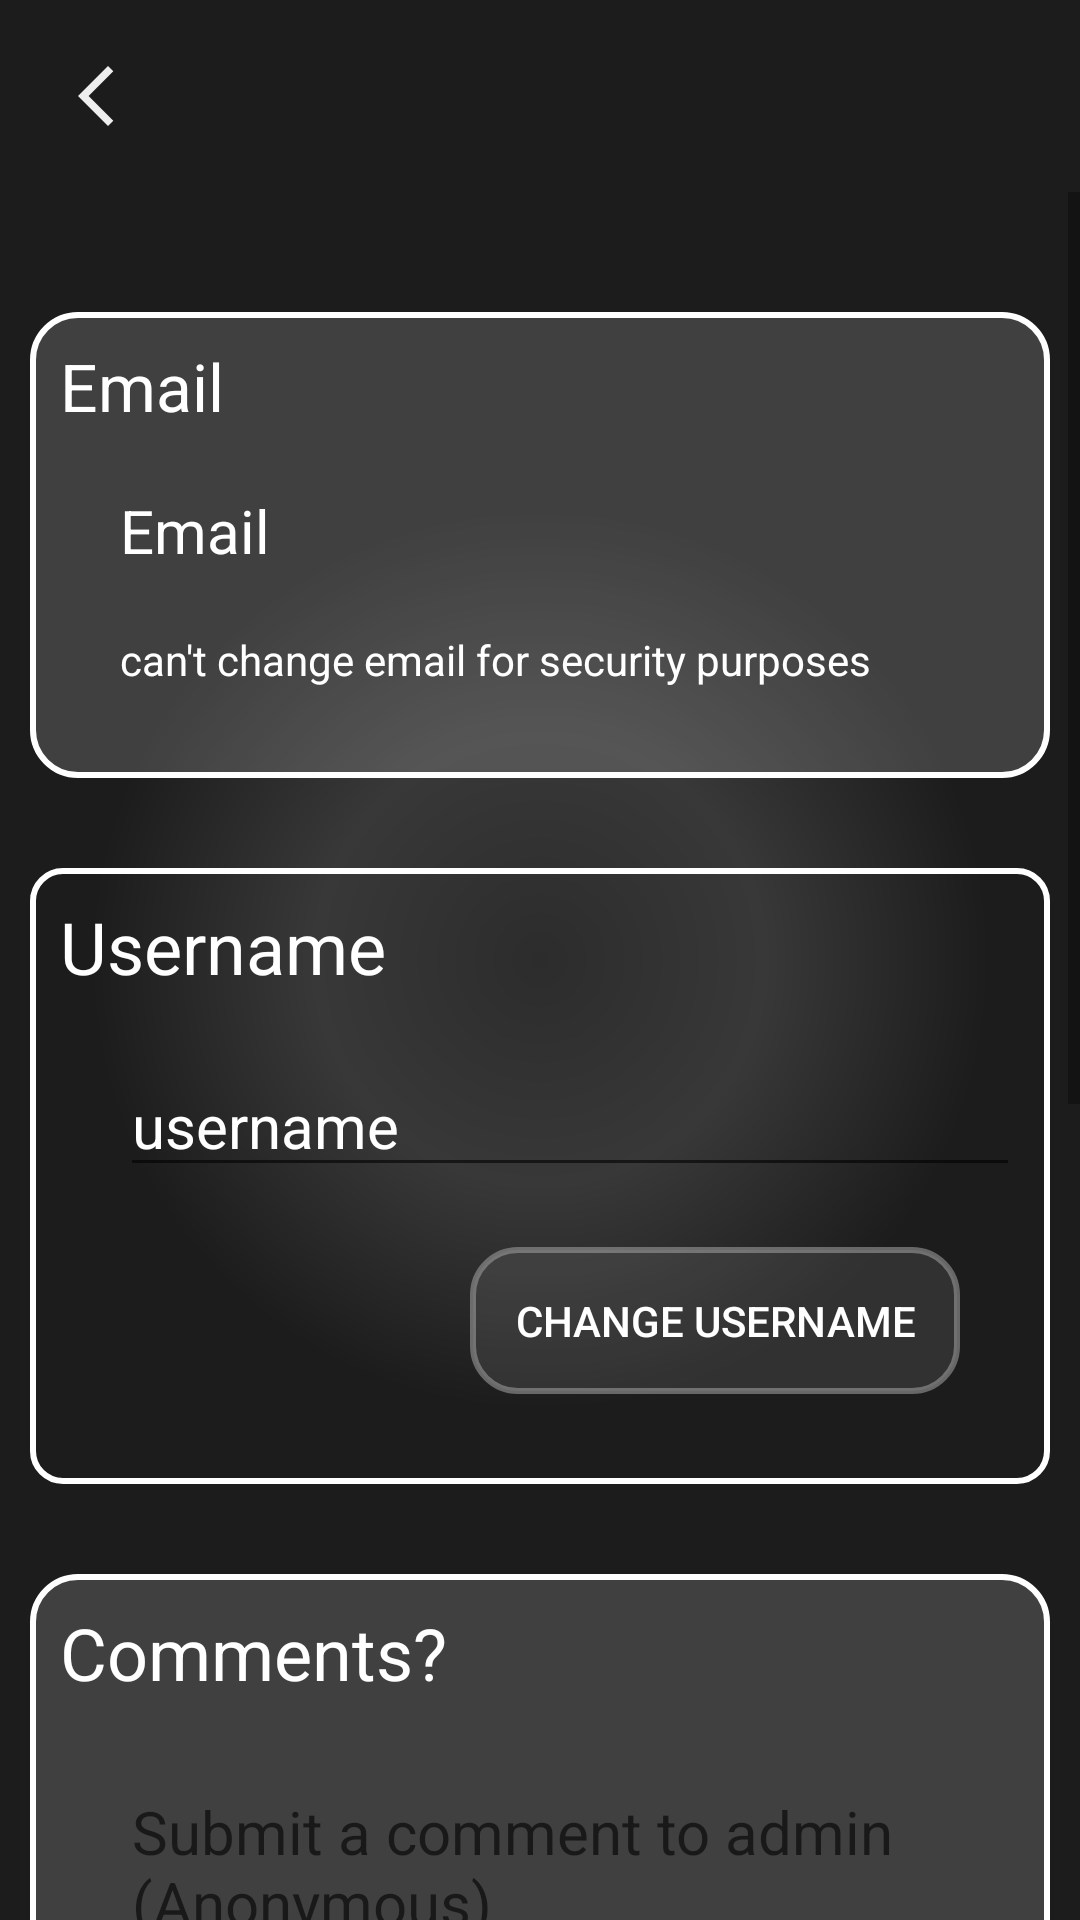

This screen was rendered from an Android layout file. Write that file and the resources it references.
<!-- AndroidManifest.xml: application theme Theme.FitnessApp -->
<!-- res/layout/activity_user_profile.xml -->
<?xml version="1.0" encoding="utf-8"?>
<LinearLayout xmlns:android="http://schemas.android.com/apk/res/android"
    android:orientation="vertical"
    android:layout_width="match_parent"
    android:layout_height="match_parent"
    android:background="@drawable/background_dark_circle">
    <ImageButton
        android:id="@+id/backButton"
        android:layout_gravity="start"
        android:layout_width="wrap_content"
        android:layout_height="wrap_content"
        android:src="@drawable/ic_arrow_back_white"
        android:background="@android:color/transparent"
        android:onClick="onBackButtonClick"
        android:contentDescription="@string/back_button"
        android:padding="20dp" />
    <ImageButton
        android:layout_width="wrap_content"
        android:layout_height="wrap_content"
        android:layout_gravity="center"
        android:background="@android:color/transparent"
        android:contentDescription="@string/login"
        android:src="@drawable/ic_person_60"/>
    <ScrollView
        android:layout_width="match_parent"
        android:layout_height="match_parent">
        <LinearLayout
            android:layout_width="match_parent"
            android:layout_height="wrap_content"
            android:padding="10dp"
            android:orientation="vertical">
            <LinearLayout
                android:id="@+id/emailLayout"
                android:layout_width="match_parent"
                android:layout_height="wrap_content"
                android:layout_marginTop="30dp"
                android:padding="10dp"
                android:orientation="vertical"
                android:background="@drawable/background_white_outline">
                <TextView
                    android:layout_width="match_parent"
                    android:layout_height="wrap_content"
                    android:text = "@string/Email"
                    android:textSize = "22sp"
                    android:textColor="@color/white"/>
                <TextView
                    android:id="@+id/emailTextView"
                    android:layout_width="match_parent"
                    android:layout_height="wrap_content"
                    android:layout_margin="20dp"
                    android:text = "@string/Email"
                    android:textSize = "20sp"
                    android:textColor="@color/white"/>
                <TextView
                    android:layout_width="wrap_content"
                    android:layout_height="wrap_content"
                    android:layout_marginStart="20dp"
                    android:layout_marginBottom="20dp"
                    android:text="@string/can_t_change_email"
                    android:textColor="@color/white"/>
            </LinearLayout>

            <LinearLayout
                android:id="@+id/usernameLayout"
                android:layout_width="match_parent"
                android:layout_height="wrap_content"
                android:layout_marginTop="30dp"
                android:padding="10dp"
                android:orientation="vertical"
                android:background="@drawable/background_white_outline_clear">
                <TextView
                    android:id="@+id/usernameTextView"
                    android:layout_width="match_parent"
                    android:layout_height="wrap_content"
                    android:text = "Username"
                    android:textSize = "24sp"
                    android:textColor="@color/white"/>
                <EditText
                    android:id="@+id/usernameEditText"
                    android:layout_width="match_parent"
                    android:layout_height="wrap_content"
                    android:layout_marginTop="20dp"
                    android:layout_marginStart="20dp"
                    android:text = "@string/username"
                    android:textSize = "20sp"
                    android:textColor="@color/white"/>
                <Button
                    android:id="@+id/changeUsernameButton"
                    android:layout_width="wrap_content"
                    android:layout_height="wrap_content"
                    android:layout_gravity="end"
                    android:layout_margin="20dp"
                    android:background="@drawable/background_grey_outline"
                    android:padding="15dp"
                    android:textColor="@color/white"
                    android:text="@string/change_username" />
            </LinearLayout>
            <LinearLayout
                android:id="@+id/commentLayout"
                android:layout_width="match_parent"
                android:layout_height="wrap_content"
                android:layout_marginTop="30dp"
                android:padding="10dp"
                android:orientation="vertical"
                android:background="@drawable/background_white_outline">
                <TextView
                    android:id="@+id/commentTextView"
                    android:layout_width="match_parent"
                    android:layout_height="wrap_content"
                    android:text = "@string/comments"
                    android:textSize = "24sp"
                    android:textColor="@color/white"/>
                <EditText
                    android:id="@+id/commentEditText"
                    android:layout_width="match_parent"
                    android:layout_height="wrap_content"
                    android:layout_marginTop="20dp"
                    android:layout_marginStart="20dp"
                    android:hint = "@string/submit_a_comment_to_admin"
                    android:textSize = "20sp"
                    android:textColor="@color/white"/>
                <Button
                    android:id="@+id/commentButton"
                    android:layout_width="wrap_content"
                    android:layout_height="wrap_content"
                    android:layout_gravity="end"
                    android:layout_margin="20dp"
                    android:background="@drawable/background_grey_outline"
                    android:padding="15dp"
                    android:textColor="@color/white"
                    android:text="@string/add" />
            </LinearLayout>
            <LinearLayout
                android:id="@+id/deleteProfileLayout"
                android:layout_width="match_parent"
                android:layout_height="wrap_content"
                android:layout_marginTop="30dp"
                android:padding="10dp"
                android:orientation="vertical"
                android:background="@drawable/background_white_outline_clear">
                <TextView
                    android:id="@+id/deleteAccountTextView"
                    android:layout_width="match_parent"
                    android:layout_height="wrap_content"
                    android:text = "@string/delete_account"
                    android:textSize = "24sp"
                    android:textStyle="bold"
                    android:textColor="#99FF0000"/>
                <TextView
                    android:id="@+id/deleteAccountTextView2"
                    android:layout_width="match_parent"
                    android:layout_height="wrap_content"
                    android:layout_marginTop="20dp"
                    android:layout_marginStart="10dp"
                    android:text = "@string/removes_email_and_all_associated_informatioin_and_cards_from_database"
                    android:textSize = "20sp"
                    android:textColor="@color/white"/>
                <Button
                    android:id="@+id/deleteAccountButton"
                    android:layout_width="wrap_content"
                    android:layout_height="wrap_content"
                    android:layout_gravity="center"
                    android:layout_margin="75dp"
                    android:background="@drawable/background_red_with_white_outlined"
                    android:padding="15dp"
                    android:textColor="@color/white"
                    android:text="Hold to Delete Account" />
            </LinearLayout>
        </LinearLayout>
    </ScrollView>
</LinearLayout>
<!-- resources referenced by this layout -->
<resources>
  <color name="white">#FFFFFFFF</color>
  <!-- drawable background_dark_circle (drawable) -->
  <?xml version="1.0" encoding="utf-8"?>
  <shape xmlns:android="http://schemas.android.com/apk/res/android"
      android:shape="rectangle">
      <gradient
          android:type="radial"
          android:startColor="#2C2C2C"
          android:centerColor="#383838"
          android:endColor="#1C1C1C"
          android:gradientRadius="150dp"/>
  </shape>
  <!-- drawable background_grey_outline (drawable) -->
  <?xml version="1.0" encoding="utf-8"?>
  <shape xmlns:android="http://schemas.android.com/apk/res/android"
      android:shape="rectangle">
      <stroke
          android:width="2dp"
          android:color="@color/grey"/>
      <solid
          android:color="#30888888"/>
      <corners android:radius="15dp"/>
  </shape>
  <!-- drawable background_white_outline (drawable) -->
  <?xml version="1.0" encoding="utf-8"?>
  <shape xmlns:android="http://schemas.android.com/apk/res/android"
      android:shape="rectangle">
      <stroke
          android:width="2dp"
          android:color="@color/white"/>
      <solid
          android:color="#40AAAAAA"/>
      <corners android:radius="15dp"/>
  </shape>
  <!-- drawable background_white_outline_clear (drawable) -->
  <?xml version="1.0" encoding="utf-8"?>
  <shape xmlns:android="http://schemas.android.com/apk/res/android"
      android:shape="rectangle">
      <stroke
          android:width="2dp"
          android:color="@color/white"/>
      <corners android:radius="10dp"/>
  </shape>
  <!-- drawable ic_arrow_back_white (drawable) -->
  <vector android:height="24dp" android:tint="#EEEEEE"
      android:viewportHeight="24" android:viewportWidth="24"
      android:width="24dp" xmlns:android="http://schemas.android.com/apk/res/android">
      <path android:fillColor="@android:color/white" android:pathData="M17.77,3.77l-1.77,-1.77l-10,10l10,10l1.77,-1.77l-8.23,-8.23z"/>
  </vector>
  <string name="Email">Email</string>
  <string name="add">Add</string>
  <string name="back_button">back_button</string>
  <string name="can_t_change_email">can\'t change email for security purposes</string>
  <string name="change_username">Change Username</string>
  <string name="comments">Comments?</string>
  <string name="delete_account">Delete Account</string>
  <string name="login">Login</string>
  <string name="removes_email_and_all_associated_informatioin_and_cards_from_database">Removes email and all associated informatioin and cards from Database</string>
  <string name="submit_a_comment_to_admin">Submit a comment to admin (Anonymous)</string>
  <string name="username">username</string>
  <style name="Theme.FitnessApp" parent="android:Theme.Material.Light.NoActionBar" />
  <color name="grey">#99999999</color>
</resources>
